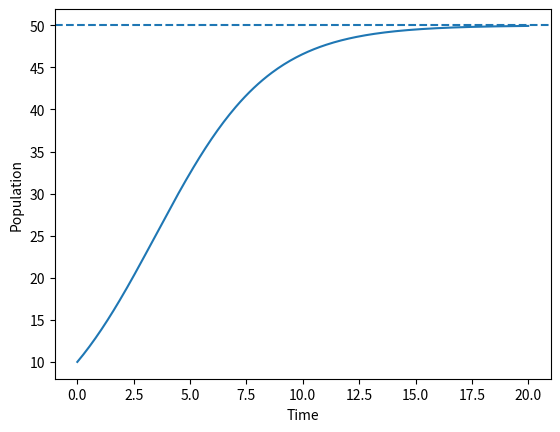

This figure's Python source:
import numpy as np
import matplotlib.pyplot as plt
t = np.linspace(0, 20, 300)
y = 50/(1 + 4*np.exp(-0.4*t))
plt.plot(t, y)
plt.axhline(50, linestyle='--')
plt.xlabel('Time'); plt.ylabel('Population')
plt.show()
print('At t=10:', 50/(1 + 4*np.exp(-4)))
